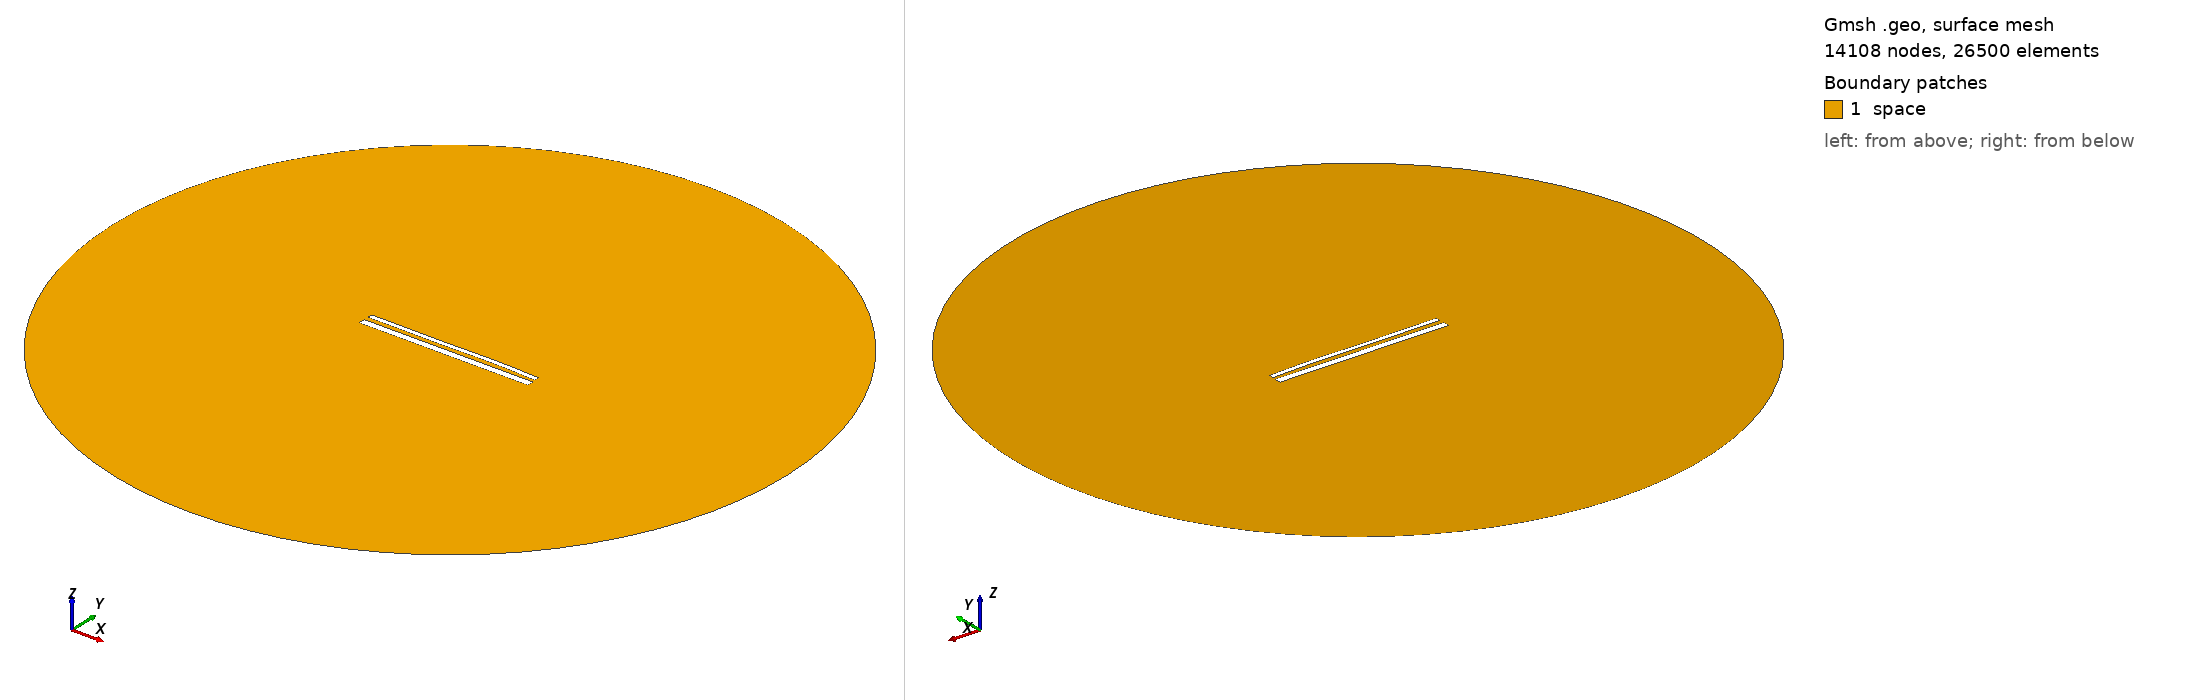

Gmsh geometry script, surface-meshed: 14108 nodes, 26500 surface elements. Boundary patches (legend numbers): 1 space. Left view from above one corner, right view from below the opposite corner. Legend entries are the model's physical surfaces. The drawing asked Gmsh for element sizes between 1% and 20% of the model's largest extent; the script's own settings can give other sizes.

=== 15079.geo (drawn) ===
//---------------------------------------
// Geometry kernel
//---------------------------------------

SetFactory("OpenCASCADE");



//---------------------------------------
// Parameters of the geometry
//---------------------------------------

// Overetch of the upper plate
overetch = 0.5;

// Distance between the plates
distance = 2.5;

// Discretization over the x axis (for the deformation)
nx = 50; 

// Length of the plate
L = 100 - overetch; 

// Number of modes
n = 4; 

// 1st mode coefficient
coeff(1) = -0.15;
beta(1) = 0.596864 * 3.1415926535 / L;

// 2nd mode coefficient
coeff(2) = 0.07499999999999998;
beta(2) = 1.49418 * 3.1415926535 / L;

// 3rd mode coefficient
coeff(3) = -0.15;
beta(3) = 2.50025 * 3.1415926535 / L;

// 4th mode coefficient
coeff(4) = 0.07499999999999998;
beta(4) = 3.49999 * 3.1415926535 / L;



//---------------------------------------
// Upper plate (deformed rectangle)
//---------------------------------------

// Coordiantes of the upper plate
xmin = -50;
xmax = 50 - overetch;

// Height of the upper plate
yheight = 4 - 2 * overetch;

// Indexes of the points
UpperID[] = {};
LowerID[] = {};
LeftID[] = {};
RightID[] = {};

// Point index
p = 1;

// Horizontal edges
For i In {1:nx}
    x = xmin + (i-1)*(xmax - xmin)/(nx-1);

    y_bottom = distance / 2 + overetch;
    For j In {1:n}
        C = (Cosh(beta(j)*L) + Cos(beta(j)*L)) / (Sinh(beta(j)*L) + Sin(beta(j)*L));
        y_bottom  = y_bottom + coeff(j) * (Cosh(beta(j)*(x+50)) - Cos(beta(j)*(x+50)) - C * (Sinh(beta(j)*(x+50)) - Sin(beta(j)*(x+50))));
    EndFor

    y_top = y_bottom + yheight;

    Point(p) = {x, y_top, 0, 1.0};
    UpperID[i] = p;
    p = p + 1;

    Point(p) = {x, y_bottom, 0, 1.0};
    LowerID[i] = p;
    p = p + 1;
EndFor

// Create point lists
UpperPts[] = {}; LowerPts[] = {};
For i In {1:nx}
  UpperPts[] += {UpperID[i]};
  LowerPts[] += {LowerID[i]};
EndFor

// Build splines
Spline(1) = {UpperPts[]};
Spline(2) = {LowerPts[]};
Line(3) = {LowerPts[nx-1], UpperPts[nx-1]};
Line(4) = {LowerPts[0], UpperPts[0]};

// Build the plane surface
Curve Loop(1) = {2, 3, -1, -4};
Plane Surface(1) = {1};



//---------------------------------------
// Lower plate (rectangle)
//---------------------------------------

// Vertices
Point(1001) = {-50, -1, 0, 1.0};
Point(1002) = { 50, -1, 0, 1.0};
Point(1003) = { 50,  -5, 0, 1.0};
Point(1004) = {-50,  -5, 0, 1.0};

// Edges
Line(5) = {1001, 1002};
Line(6) = {1002, 1003};
Line(7) = {1003, 1004};
Line(8) = {1004, 1001};

// Plane surface
Line Loop(2) = {5, 6, 7, 8};
Plane Surface(2) = {2}; 



//---------------------------------------
// Outer (fictious) boundary
//---------------------------------------

// Points
Point(1005) = {0, 0, 0};       // Center
Point(1006) = {200, 0, 0};     // Start point
Point(1007) = {0, 200, 0};     // 90 degrees
Point(1008) = {-200, 0, 0};    // 180 degrees
Point(1009) = {0, -200, 0};    // 270 degrees

// Circle arcs (each needs start, center, end)
Circle(9) = {1006, 1005, 1007};
Circle(10) = {1007, 1005, 1008};
Circle(11) = {1008, 1005, 1009};
Circle(12) = {1009, 1005, 1006};

// Plane surface for the entire domain
Curve Loop(3) = {9, 10, 11, 12};
Surface(3) = {3};

// Subtract the plates from the whole domain to obtain the actual domain where we want to solve the equations
BooleanDifference{ Surface{3}; Delete; }{ Surface{1}; Surface{2}; Delete; }




//---------------------------------------
// Transfinite Lines/Curves
//---------------------------------------

// Set the number of points on the boundaries
r = 7;

// Plates
Transfinite Curve {1, 2} = 50*r Using Progression 1;
Transfinite Curve {3, 4} = 2*r Using Progression 1;
Transfinite Line {5, 7} = 50*r Using Progression 1;
Transfinite Line {6, 8} = 2*r Using Progression 1;

// Outer boundary
Transfinite Line {9, 10, 11, 12} = 20 Using Progression 1;



//---------------------------------------
// Physical groups
//---------------------------------------                

// Physical curves (boundaries)
Physical Line("force_segment", 10) = {2};
Physical Line("upper_plate", 11) = {1, 3, 4};
Physical Line("lower_plate", 12) = {5, 6, 7, 8};
Physical Line("boundary", 20) = {9, 10, 11, 12};

// Physical Surfaces
Physical Surface("space", 30) = {3};



//---------------------------------------
// 6. Generate the Mesh
//---------------------------------------

// 2D mesh generation
Mesh 2;
